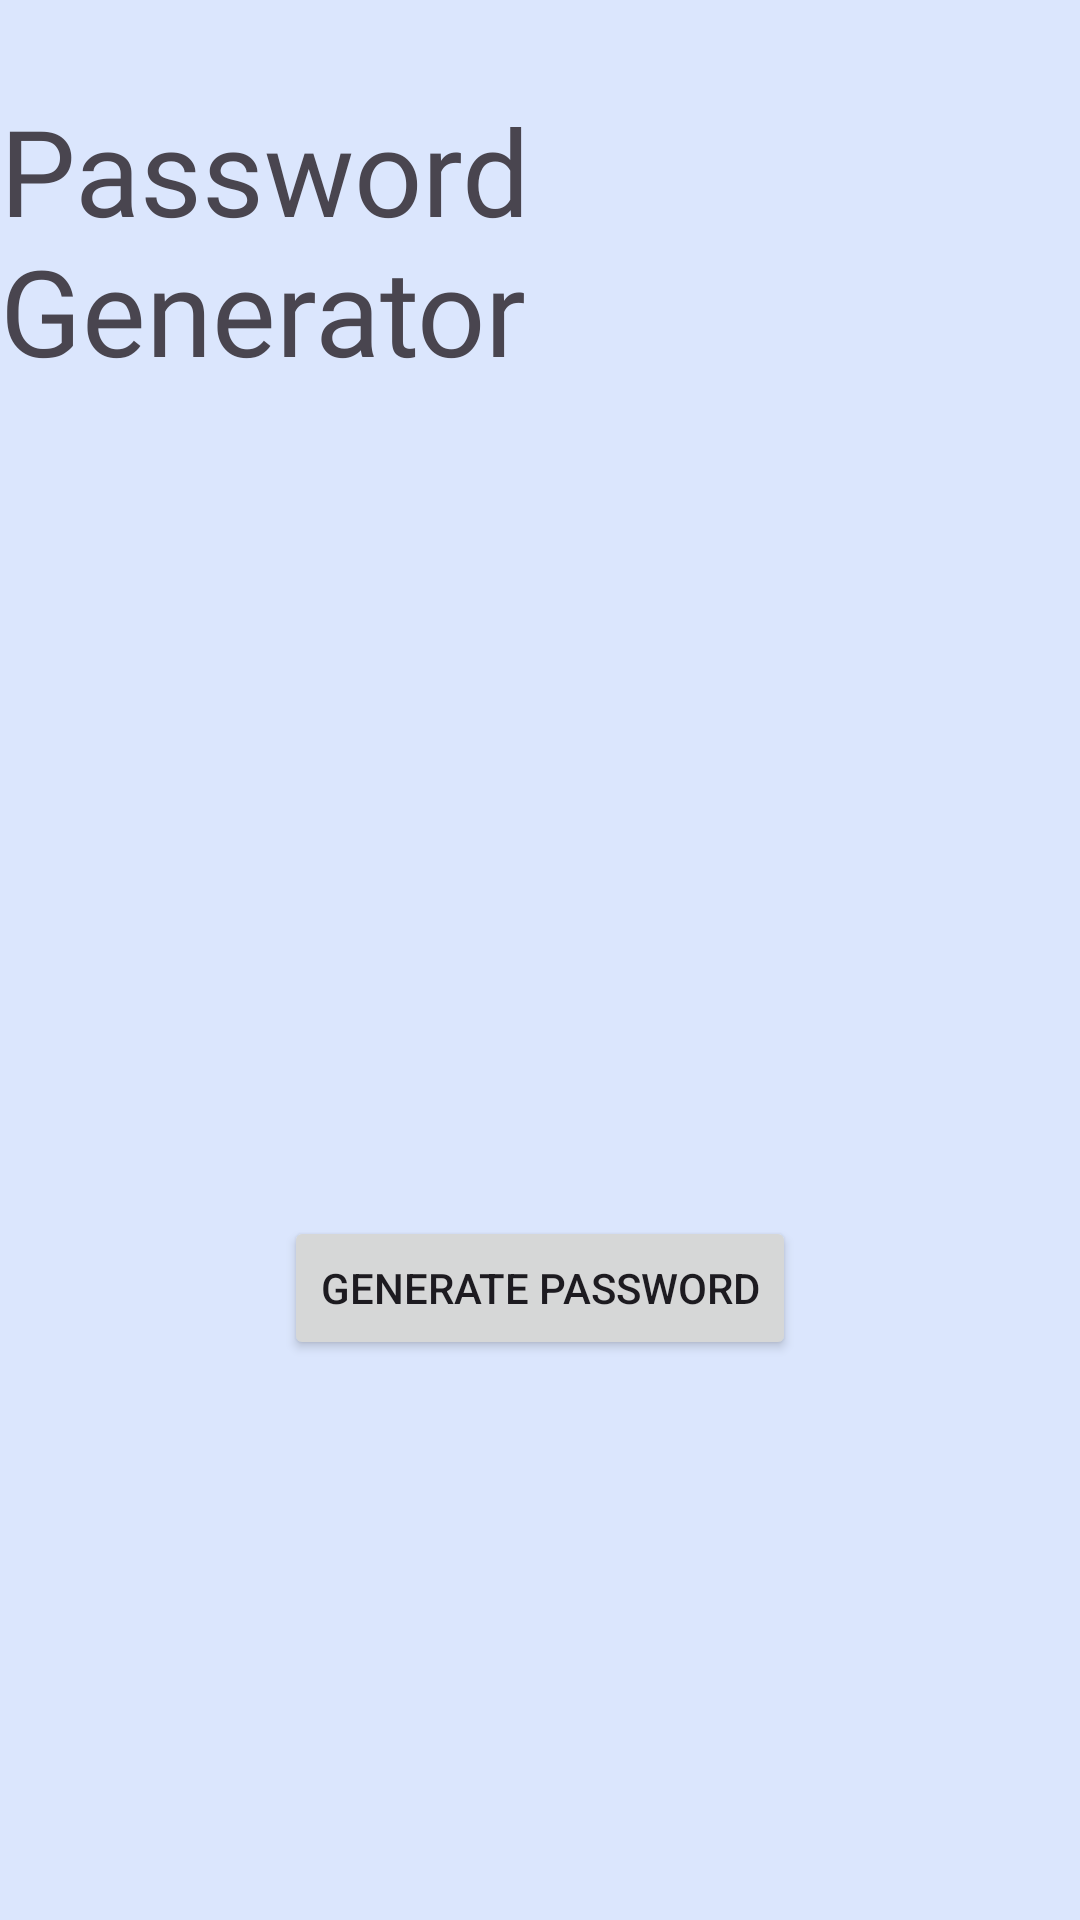

Write the Android layout XML for this screen, with the resource values it uses.
<!-- AndroidManifest.xml: application theme Theme.PassLock -->
<!-- res/layout/activity_password_generator.xml -->
<?xml version="1.0" encoding="utf-8"?>
<LinearLayout
    xmlns:android="http://schemas.android.com/apk/res/android"
    xmlns:app="http://schemas.android.com/apk/res-auto"
    xmlns:tools="http://schemas.android.com/tools"
    android:layout_width="match_parent"
    android:layout_height="match_parent"
    tools:context=".PasswordGenerator"
    android:orientation="vertical"
    android:background="#DBE6FD"
    >

    <TextView
        android:layout_width="wrap_content"
        android:layout_height="wrap_content"
        android:layout_gravity="center"
        android:layout_marginTop="30dp"
        android:fontFamily="@font/acme"
        android:text="Password Generator"
        android:textSize="40dp"></TextView>
    <TextView
        android:id="@+id/tvPass"
        android:layout_width="wrap_content"
        android:layout_height="wrap_content"
        android:text="password"
        android:textSize="20dp"
        android:layout_gravity="center"
        android:visibility="invisible"
        android:background="#DCF0FF"
        android:layout_marginTop="200dp"></TextView>
    <TextView
        android:id="@+id/tvHoraot"
        android:layout_width="wrap_content"
        android:layout_height="wrap_content"
        android:text="Long press to copy"
        android:textSize="15dp"
        android:layout_gravity="center"
        android:visibility="invisible"
        android:layout_marginTop="8dp"></TextView>
    <Button
        android:id="@+id/btnGeneratePass"
        android:layout_width="wrap_content"
        android:layout_height="wrap_content"
        android:text="Generate Password"
        android:gravity="center"
        android:layout_gravity="center"
        android:layout_marginTop="20dp"></Button>


</LinearLayout>
<!-- resources referenced by this layout -->
<resources>
  <style name="Theme.PassLock" parent="Base.Theme.PassLock" />
  <style name="Base.Theme.PassLock" parent="Theme.Material3.DayNight.NoActionBar">
          
          
      </style>
</resources>
